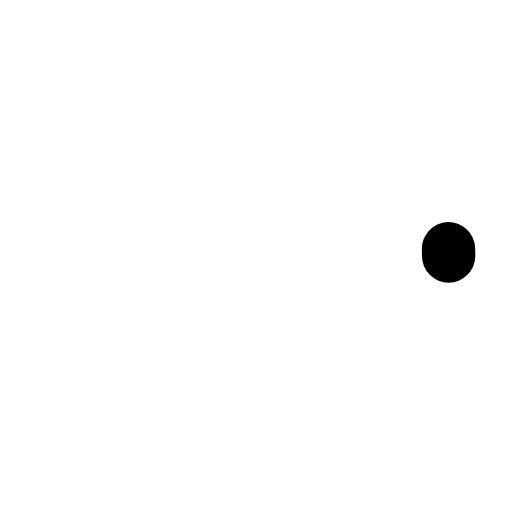
t = 0.00 s
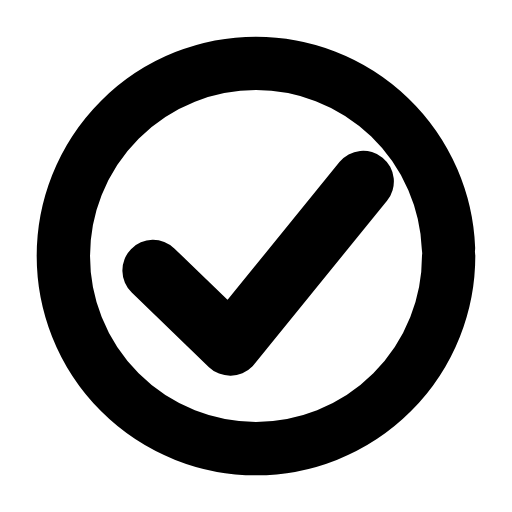
t = 0.24 s
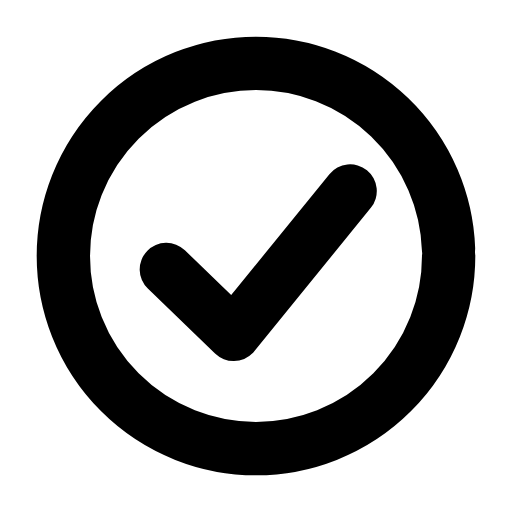
t = 0.48 s
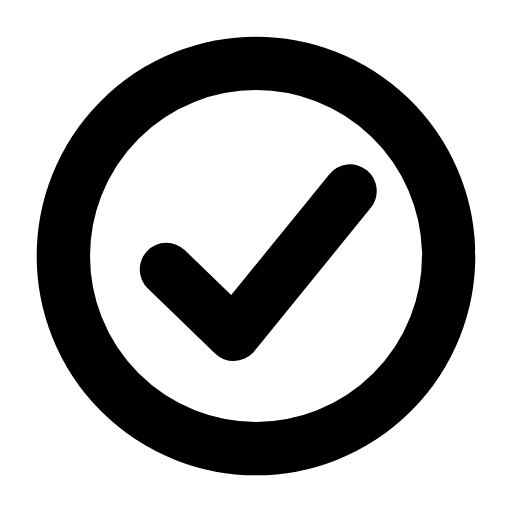
t = 0.71 s
t = 0.96 s: frame unchanged from t = 0.71 s, image omitted
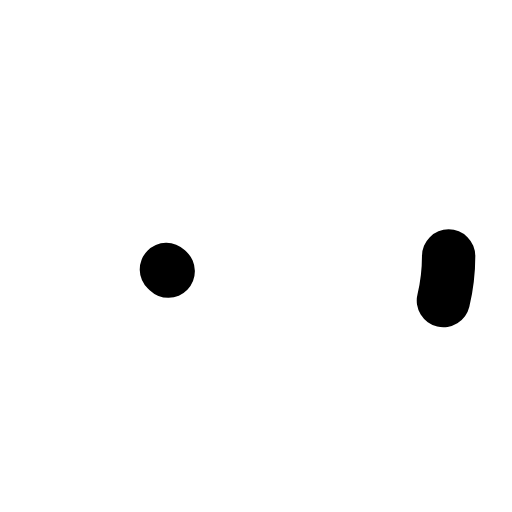
t = 1.21 s

The animated SVG that drew these frames (rendered in a browser with its animation timeline set to each time). Animation: 3 SMIL elements (animate=2,animateTransform=1); one cycle of 1.45 s, repeats indefinitely.

<svg xmlns="http://www.w3.org/2000/svg" width="24" height="24" viewBox="0 0 24 24" fill="none"><g transform="translate(-0.6 -0.6) scale(1.05)"><circle stroke="currentColor" stroke-width="2.381" stroke-linecap="round" stroke-linejoin="round" fill="none" cx="12" cy="12" r="8.6" pathLength="1" stroke-dasharray="1"><animate attributeName="stroke-dashoffset" values="1;1;0;0;0;0;1;1;1" keyTimes="0;0;0.189;0.45;0.6;0.774;0.9;0.9;1" dur="1.45s" repeatCount="indefinite" calcMode="spline" keySplines="0.16 1 0.3 1;0.16 1 0.3 1;0.16 1 0.3 1;0.16 1 0.3 1;0.16 1 0.3 1;0.16 1 0.3 1;0.16 1 0.3 1;0.16 1 0.3 1"/></circle><g transform="translate(12 12.3)"><g><animateTransform attributeName="transform" type="scale" values="1;1;1.18;1;1;1;1;1.18;1;1;1" keyTimes="0;0.135;0.2475;0.36;0.45;0.6;0.66;0.735;0.81;0.9;1" dur="1.45s" repeatCount="indefinite" calcMode="spline" keySplines="0.16 1 0.3 1;0.16 1 0.3 1;0.16 1 0.3 1;0.16 1 0.3 1;0.16 1 0.3 1;0.16 1 0.3 1;0.16 1 0.3 1;0.16 1 0.3 1;0.16 1 0.3 1;0.16 1 0.3 1"/><g transform="translate(-12 -12.3)"><g><path stroke="currentColor" stroke-width="2.381" stroke-linecap="round" stroke-linejoin="round" fill="none" d="M8 12.6L11 15.5L16.2 9.1" pathLength="1" stroke-dasharray="1"><animate attributeName="stroke-dashoffset" values="1;1;0;0;0;0;1;1;1" keyTimes="0;0.0315;0.2205;0.45;0.6;0.753;0.879;0.9;1" dur="1.45s" repeatCount="indefinite" calcMode="spline" keySplines="0.16 1 0.3 1;0.16 1 0.3 1;0.16 1 0.3 1;0.16 1 0.3 1;0.16 1 0.3 1;0.16 1 0.3 1;0.16 1 0.3 1;0.16 1 0.3 1"/></path></g></g></g></g></g></svg>
